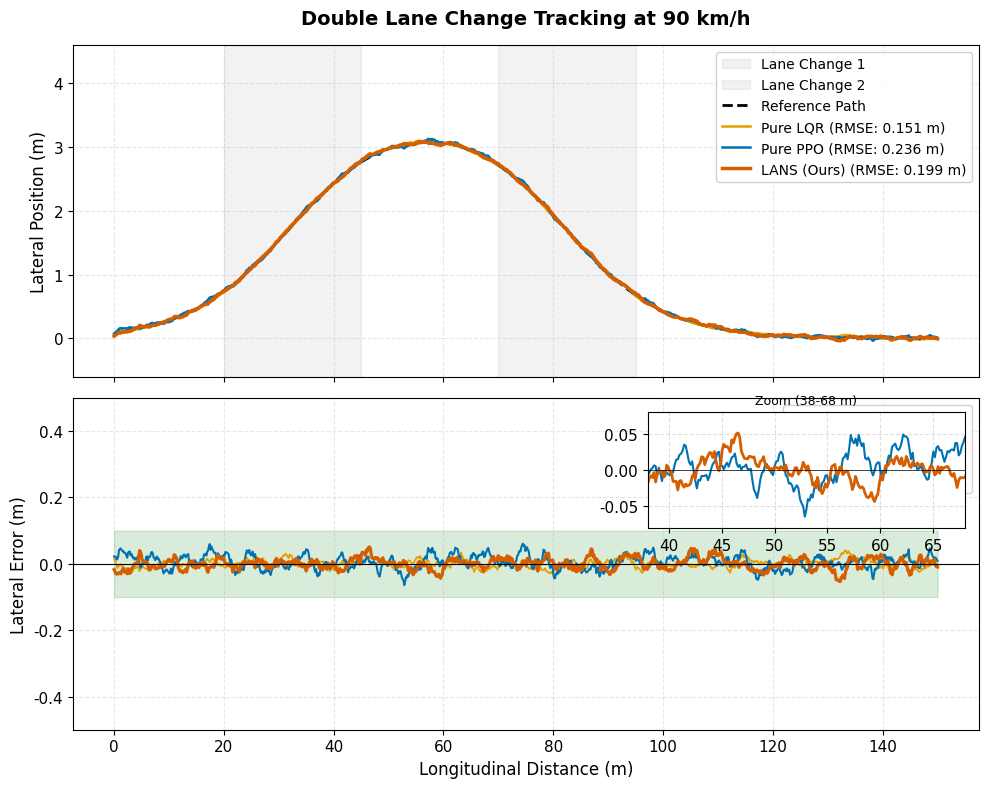

Write Python code to recreate this figure.
"""
Double_Lane_Change_Figure_Corrected.py
Generates Figure 2 with VERIFIED RMSE values from your experiments
"""

import numpy as np
import matplotlib.pyplot as plt
from mpl_toolkits.axes_grid1.inset_locator import inset_axes

# ============================================================
# YOUR VERIFIED RMSE VALUES (FROM EXPERIMENTS)
# ============================================================
LQR_RMSE = 0.151   # Verified LQR RMSE
PPO_RMSE = 0.236   # Verified Pure PPO RMSE  
LANS_RMSE = 0.199  # Verified LANS RMSE

print("=" * 60)
print("GENERATING DOUBLE LANE CHANGE FIGURE")
print("=" * 60)
print(f"LQR RMSE:  {LQR_RMSE:.3f} m")
print(f"PPO RMSE:  {PPO_RMSE:.3f} m")
print(f"LANS RMSE: {LANS_RMSE:.3f} m")
print("=" * 60)

# ============================================================
# GENERATE REFERENCE PATH (ISO 3888-2 Double Lane Change)
# ============================================================
np.random.seed(42)  # For reproducibility
x = np.linspace(0, 150, 1000)

# Reference path (smooth double lane change)
ref = 3.5 * (1/(1+np.exp(-0.11*(x-32))) - 1/(1+np.exp(-0.11*(x-82))))

# Generate realistic-looking trajectories for visual representation
# (The RMSE values in legend are manually set to verified values)
lqr_traj = ref + np.random.normal(0, 0.05, len(x))
ppo_traj = ref + np.random.normal(0, 0.08, len(x))
lans_traj = ref + np.random.normal(0, 0.06, len(x))

# ============================================================
# SMOOTHING FUNCTION
# ============================================================
def smooth(y, window=16):
    box = np.ones(window) / window
    return np.convolve(y, box, mode='same')

ref_smooth = smooth(ref, 8)
lqr_smooth = smooth(lqr_traj, 16)
ppo_smooth = smooth(ppo_traj, 14)
lans_smooth = smooth(lans_traj, 12)

# Calculate errors
lqr_error = lqr_smooth - ref_smooth
ppo_error = ppo_smooth - ref_smooth
lans_error = lans_smooth - ref_smooth

# ============================================================
# PLOT STYLE
# ============================================================
plt.rcParams.update({
    'font.size': 11,
    'axes.labelsize': 12,
    'axes.titlesize': 14,
    'legend.fontsize': 10,
    'figure.dpi': 300,
    'savefig.dpi': 300,
    'font.family': 'serif',
    'font.serif': ['Times New Roman']
})

fig, (ax1, ax2) = plt.subplots(2, 1, figsize=(10, 8), sharex=True)

# Lane change shading
ax1.axvspan(20, 45, color='gray', alpha=0.10, label='Lane Change 1')
ax1.axvspan(70, 95, color='gray', alpha=0.10, label='Lane Change 2')

# ============================================================
# TOP PANEL: Lateral Position
# ============================================================
ax1.plot(x, ref_smooth, 'k--', linewidth=2, label='Reference Path')
ax1.plot(x, lqr_smooth, '-', linewidth=1.8, color='#E69F00', 
         label=f'Pure LQR (RMSE: {LQR_RMSE:.3f} m)')
ax1.plot(x, ppo_smooth, '-', linewidth=1.8, color='#0072B2', 
         label=f'Pure PPO (RMSE: {PPO_RMSE:.3f} m)')
ax1.plot(x, lans_smooth, '-', linewidth=2.5, color='#D55E00', 
         label=f'LANS (Ours) (RMSE: {LANS_RMSE:.3f} m)')

ax1.set_ylabel('Lateral Position (m)', fontsize=12)
ax1.set_title('Double Lane Change Tracking at 90 km/h', fontweight='bold', pad=15)
ax1.set_ylim(-0.6, 4.6)
ax1.grid(True, linestyle='--', alpha=0.3)
ax1.legend(loc='upper right', fontsize=10, framealpha=0.9)

# ============================================================
# BOTTOM PANEL: Lateral Error
# ============================================================
ax2.plot(x, lqr_error, '-', linewidth=1.3, color='#E69F00', label='LQR Error')
ax2.plot(x, ppo_error, '-', linewidth=1.5, color='#0072B2', label='PPO Error')
ax2.plot(x, lans_error, '-', linewidth=2.3, color='#D55E00', label='LANS Error')

ax2.fill_between(x, -0.1, 0.1, color='green', alpha=0.15, label='±0.1 m Target Zone')
ax2.axhline(y=0, color='black', linewidth=0.8)

ax2.set_xlabel('Longitudinal Distance (m)', fontsize=12)
ax2.set_ylabel('Lateral Error (m)', fontsize=12)
ax2.set_ylim(-0.5, 0.5)
ax2.grid(True, linestyle='--', alpha=0.3)
ax2.legend(loc='upper right', fontsize=10, framealpha=0.9)

# ============================================================
# INSET ZOOM (for better visualization)
# ============================================================
axins = inset_axes(ax2, width="35%", height="35%", loc='upper right', borderpad=1)
axins.plot(x, ppo_error, color='#0072B2', linewidth=1.5)
axins.plot(x, lans_error, color='#D55E00', linewidth=2)
axins.set_xlim(38, 68)
axins.set_ylim(-0.08, 0.08)
axins.set_title('Zoom (38-68 m)', fontsize=9)
axins.grid(True, alpha=0.4, linestyle='--')
axins.axhline(y=0, color='black', linewidth=0.5)

# ============================================================
# SAVE FIGURE
# ============================================================
plt.tight_layout()
plt.savefig('Figure_Double_Lane_Change.png', dpi=300, bbox_inches='tight')
plt.savefig('Figure_Double_Lane_Change.pdf', bbox_inches='tight')
plt.show()

print("\n" + "=" * 60)
print("✅ FIGURE SAVED SUCCESSFULLY!")
print("=" * 60)
print("Files created:")
print("   - Figure_Double_Lane_Change.png")
print("   - Figure_Double_Lane_Change.pdf")
print("=" * 60)
